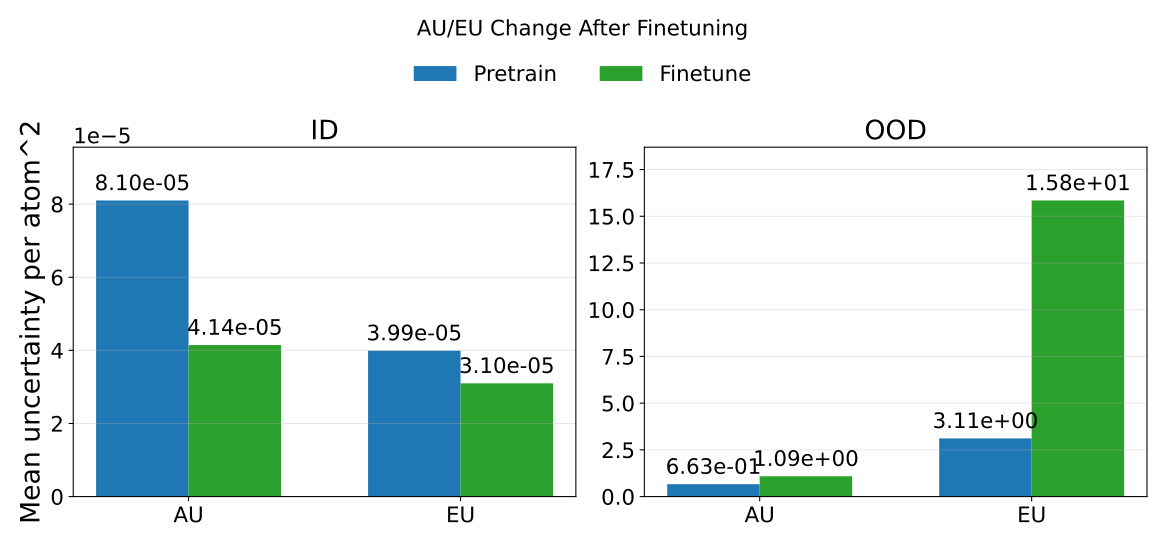

Source data for this figure (header and first rows):
phase, split, mean_au, mean_eu, mean_tu, rmse_energy
pretrain, id, 8.099120531742301e-05, 3.9917712671433495e-05, 0.0001209, 0.9337
pretrain, ood, 0.6632, 3.115, 3.778, 1.164
finetune, id, 4.144680996018906e-05, 3.0981862552170016e-05, 7.242867256036334e-05, 0.007884
finetune, ood, 1.088, 15.84, 16.93, 1.579
